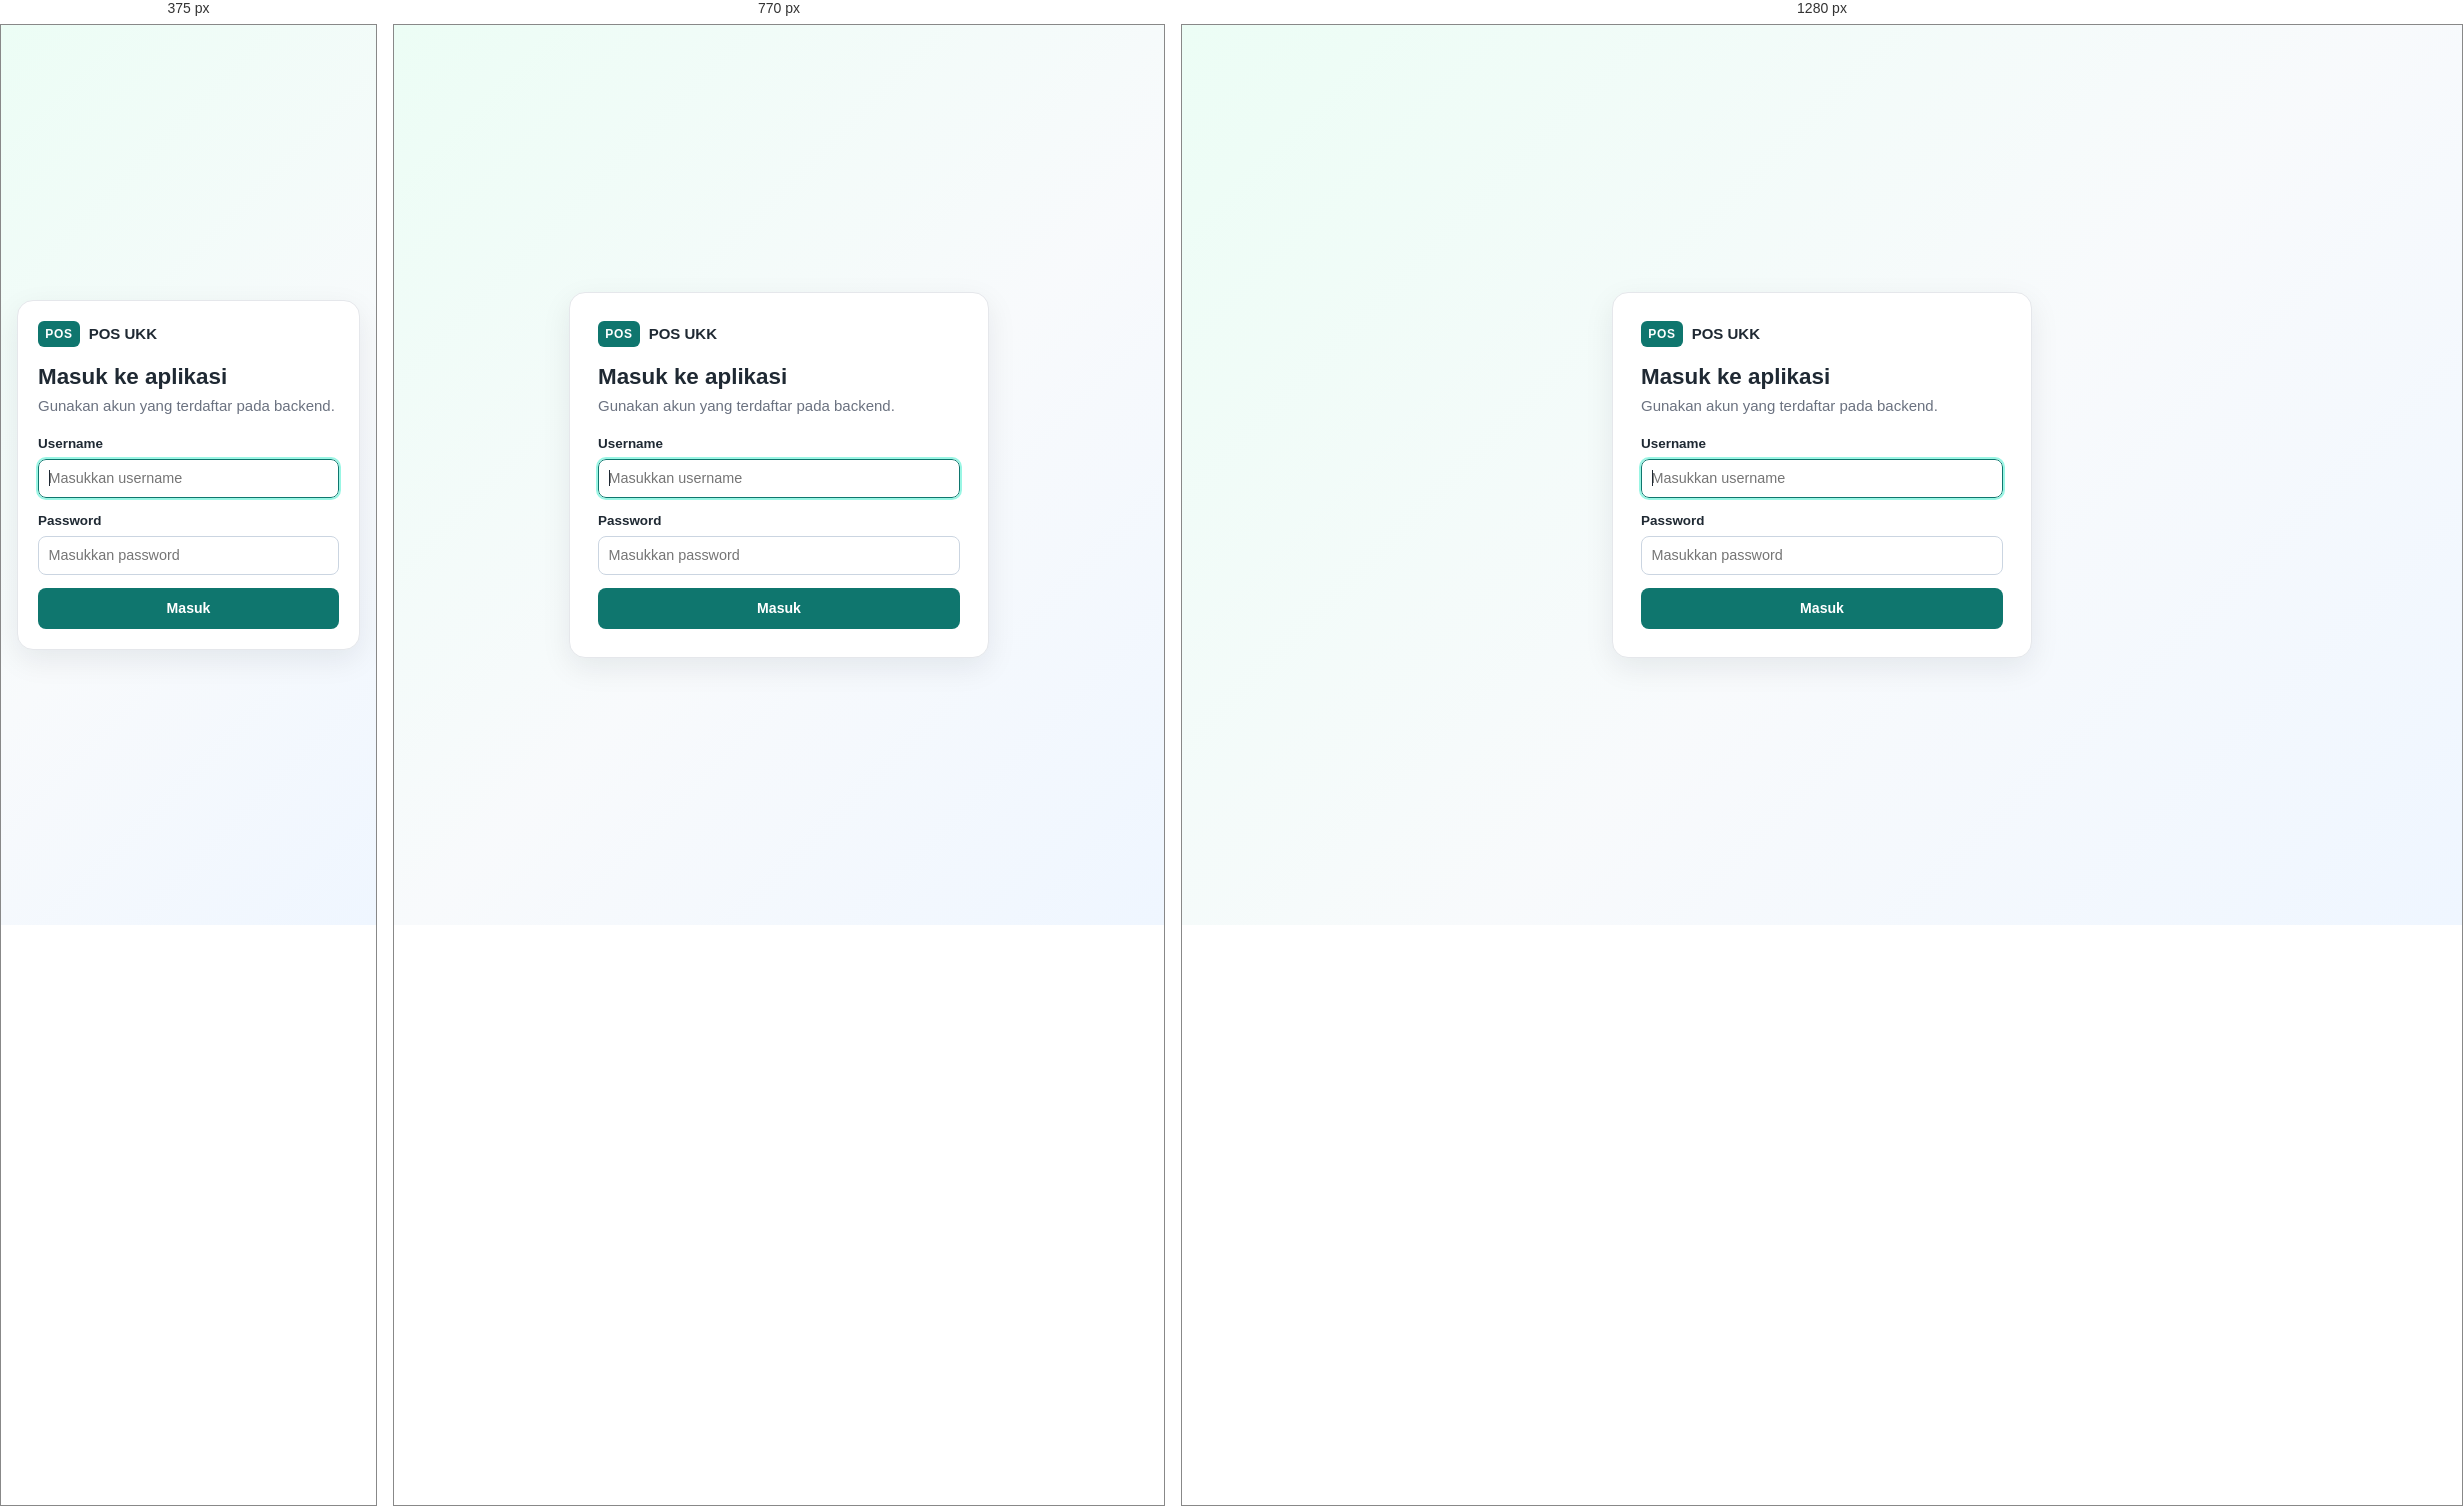
Rendered at 375 px, 770 px and 1280 px, left to right.

<!-- file: index.html -->
<!DOCTYPE html>
<html lang="id">
<head>
  <meta charset="UTF-8">
  <meta name="viewport" content="width=device-width, initial-scale=1.0">
  <title>Masuk - POS UKK</title>
  <link rel="icon" href="data:,">
  <link rel="stylesheet" href="css/style.css">
</head>
<body data-page="login" class="login-page">
  <main class="login-wrap">
    <section class="login-card" aria-labelledby="login-title">
      <div class="login-brand">
        <span class="brand__mark">POS</span>
        <span>POS UKK</span>
      </div>

      <h1 id="login-title">Masuk ke aplikasi</h1>
      <p class="muted">Gunakan akun yang terdaftar pada backend.</p>

      <form id="login-form" class="login-form" novalidate>
        <div id="login-alert" class="alert alert--error" role="alert" hidden></div>

        <label class="field" for="username">
          Username
          <input id="username" name="username" type="text" autocomplete="username"
            placeholder="Masukkan username" required autofocus>
        </label>

        <label class="field" for="password">
          Password
          <input id="password" name="password" type="password" autocomplete="current-password"
            placeholder="Masukkan password" required>
        </label>

        <button id="login-btn" class="btn btn--primary btn--block" type="submit">Masuk</button>
      </form>

    </section>
  </main>

  <script src="js/config.js"></script>
  <script src="js/utils.js"></script>
  <script src="js/auth.js"></script>
  <script src="js/api.js"></script>
  <script src="js/login.js"></script>
</body>
</html>


/* @media block from css/style.css */
@media (max-width: 900px) {
  .pos-layout {
    grid-template-columns: 1fr;
  }

  .pos-cart {
    position: static;
  }

  .cart-list {
    max-height: none;
  }

  .stat-grid {
    grid-template-columns: repeat(2, minmax(0, 1fr));
  }

  .stat-grid--dashboard {
    grid-template-columns: repeat(2, minmax(0, 1fr));
  }

  .dashboard-charts {
    grid-template-columns: 1fr;
  }
}

/* @media block from css/style.css */
@media (max-width: 640px) {
  .app-header__inner {
    justify-content: flex-start;
  }

  .user-box {
    margin-left: auto;
  }

  .page {
    padding: 1rem 0.75rem 2.5rem;
  }

  .page-head h1 {
    font-size: 1.25rem;
  }

  .stat-grid {
    grid-template-columns: 1fr;
  }

  .stat-grid--dashboard {
    grid-template-columns: 1fr;
  }

  .chart-panel {
    padding: 0.8rem;
  }

  .chart-panel__head {
    flex-direction: column;
  }

  .chart-period {
    width: 100%;
  }

  .chart-period .btn {
    flex: 1;
  }

  .dashboard-chart .chart-axis-label {
    font-size: 22px;
  }

  .dashboard-chart .chart-date-label {
    font-size: 22px;
  }

  .form-row {
    grid-template-columns: 1fr;
  }

  .toolbar {
    align-items: stretch;
  }

  .toolbar .field,
  .toolbar .field--grow {
    flex: 1 1 100%;
  }

  .toolbar .btn {
    flex: 1 1 auto;
  }

  .login-card {
    padding: 1.25rem;
  }
}